Run: headless pygame with SDL's dummy video driver; simulated clock (each Clock.tick advances the game by its frame time, no real sleeping); random seed 0; keys injected as events and as key.get_pressed() state; no mouse input.
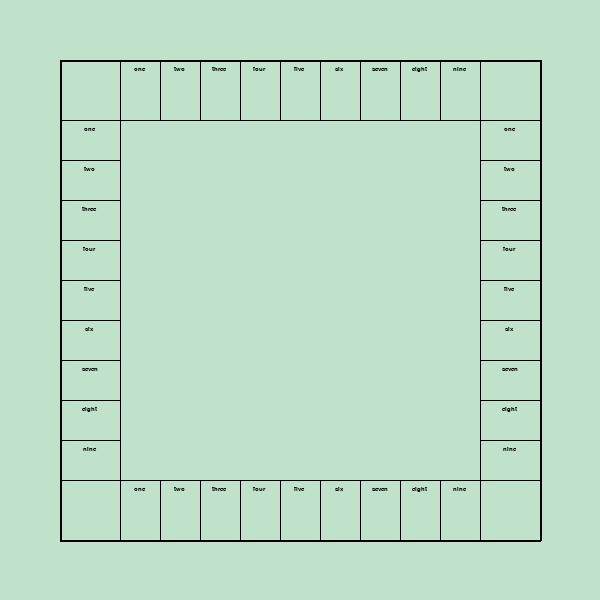
Frame 1 of 4 · flips 1–60 · no input
Frame 2 of 4 · flips 61–180 · tapped SPACE, RETURN · held RIGHT (→), D · screen unchanged from frame 1, image omitted
Frame 3 of 4 · flips 181–300 · held DOWN (↓), S · screen unchanged from frame 2, image omitted
Frame 4 of 4 · flips 301–420 · held LEFT (←), A, UP (↑), W · screen unchanged from frame 3, image omitted

The pygame program that drew these frames:

import pygame
import operator


class Visualizer:

    def __init__(self, tile_names):
        pygame.init()
        self.width = 600
        self.height = 600
        self.screen = pygame.display.set_mode((self.width, self.height))
        self.done = False

        self.tile_names = tile_names

        self.clock = pygame.time.Clock()

        self.black = (0, 0, 0)
        self.white = (255, 255, 255)

        self.font = pygame.font.SysFont("calibri", 10)

    def draw_board(self, tile_names):
        self.screen.fill((192, 226, 202))

        # TODO add in names of actual spaces
        pygame.draw.lines(self.screen, self.black, True, [
            (self.width * .1, self.width * .1),
            (self.width * .9, self.width * .1),
            (self.width * .9, self.width * .9),
            (self.width * .1, self.width * .9)
        ], 2)
        # Draws the outer lines of the board

        pygame.draw.lines(self.screen, self.black, True, [
            (self.width * .2, self.width * .2),
            (self.width * .8, self.width * .2),
            (self.width * .8, self.width * .8),
            (self.width * .2, self.width * .8)
        ])
        # Draws the inner lines of the board

        for i in range(0, 10):
            pygame.draw.line(
                self.screen, self.black,
                (operator.mul(i, .6 * self.width) / 9 + self.width * .2, self.width * .1),
                (operator.mul(i, (.6 * self.width)) / 9 + self.width * .2, self.width * .2))
            # Draws the tile separation lines for tiles on the top of the board

        for i in range(0, 10):
            pygame.draw.line(
                self.screen, self.black,
                (operator.mul(i, .6 * self.width) / 9 + self.width * .2, self.width * .9),
                (operator.mul(i, (.6 * self.width)) / 9 + self.width * .2, self.width * .8))
            # Draws the tile separation lines for tiles on the bottom of the board

        for i in range(0, 10):
            pygame.draw.line(
                self.screen, self.black,
                (self.width * .1, operator.mul(i, (.6 * self.width)) / 9 + self.width * .2),
                (self.width * .2, operator.mul(i, (.6 * self.width)) / 9 + self.width * .2))
            # Draws the tile separation lines for tiles on the left of the board

        for i in range(0, 10):
            pygame.draw.line(
                self.screen, self.black,
                (self.width * .8, operator.mul(i, (.6 * self.width)) / 9 + self.width * .2),
                (self.width * .9, operator.mul(i, (.6 * self.width)) / 9 + self.width * .2))
            # Draws the tile separation lines for tiles on the right of the board

        for i in range(0, 9):
            position = [
                (self.width*.2) + self.width * i * .6 / 9 + self.width * .3 / 9,
                self.width * .11
            ]
            self.draw_property(position, tile_names[i], self.black, self.font, self.screen)
            # Labels the tile on the top of the board TODO add in colored rectangles where appropriate

        for i in range(0, 9):
            position = [
                (self.width*.2) + self.width * i * .6 / 9 + self.width * .3 / 9,
                self.width * .81
            ]
            self.draw_property(position, tile_names[i], self.black, self.font, self.screen)
            # Labels the tile on the bottom of the board TODO add in colored rectangles where appropriate

        for i in range(0, 9):
            position = [
                self.width * .15,
                (self.width * .2) + self.width * i * .6 / 9 + self.width * .1 / 9
            ]
            self.draw_property(position, tile_names[i], self.black, self.font, self.screen)
            # Labels the tile on the left of the board TODO add in colored rectangles where appropriate

        for i in range(0, 9):
            position = [
                self.width * .85,
                (self.width * .2) + self.width * i * .6 / 9 + self.width * .1 / 9
            ]
            self.draw_property(position, tile_names[i], self.black, self.font, self.screen)
            # Labels the tile on the right of the board TODO add in colored rectangles where appropriate

    @staticmethod
    def draw_property(position, name, color, font, screen):
        label = font.render(name, True, color)
        position[0] = position[0]-label.get_width() / 2
        screen.blit(label, position)

    def update(self):
        self.draw_board(self.tile_names)
        pygame.display.flip()
        self.clock.tick(60)


def __main__():
    # TODO Eventually this will be removed and the visualizer
    # TODO will be able to be called from an external script
    spots = ["one", "two", "three", "four", "five", "six", "seven", "eight", "nine"]

    vis = Visualizer(spots)

    while not vis.done:
        for event in pygame.event.get():
            if event.type == pygame.QUIT:
                vis.done = True
            if event.type == pygame.KEYDOWN and event.key == pygame.K_ESCAPE:
                vis.done = True

        vis.update()


__main__()
